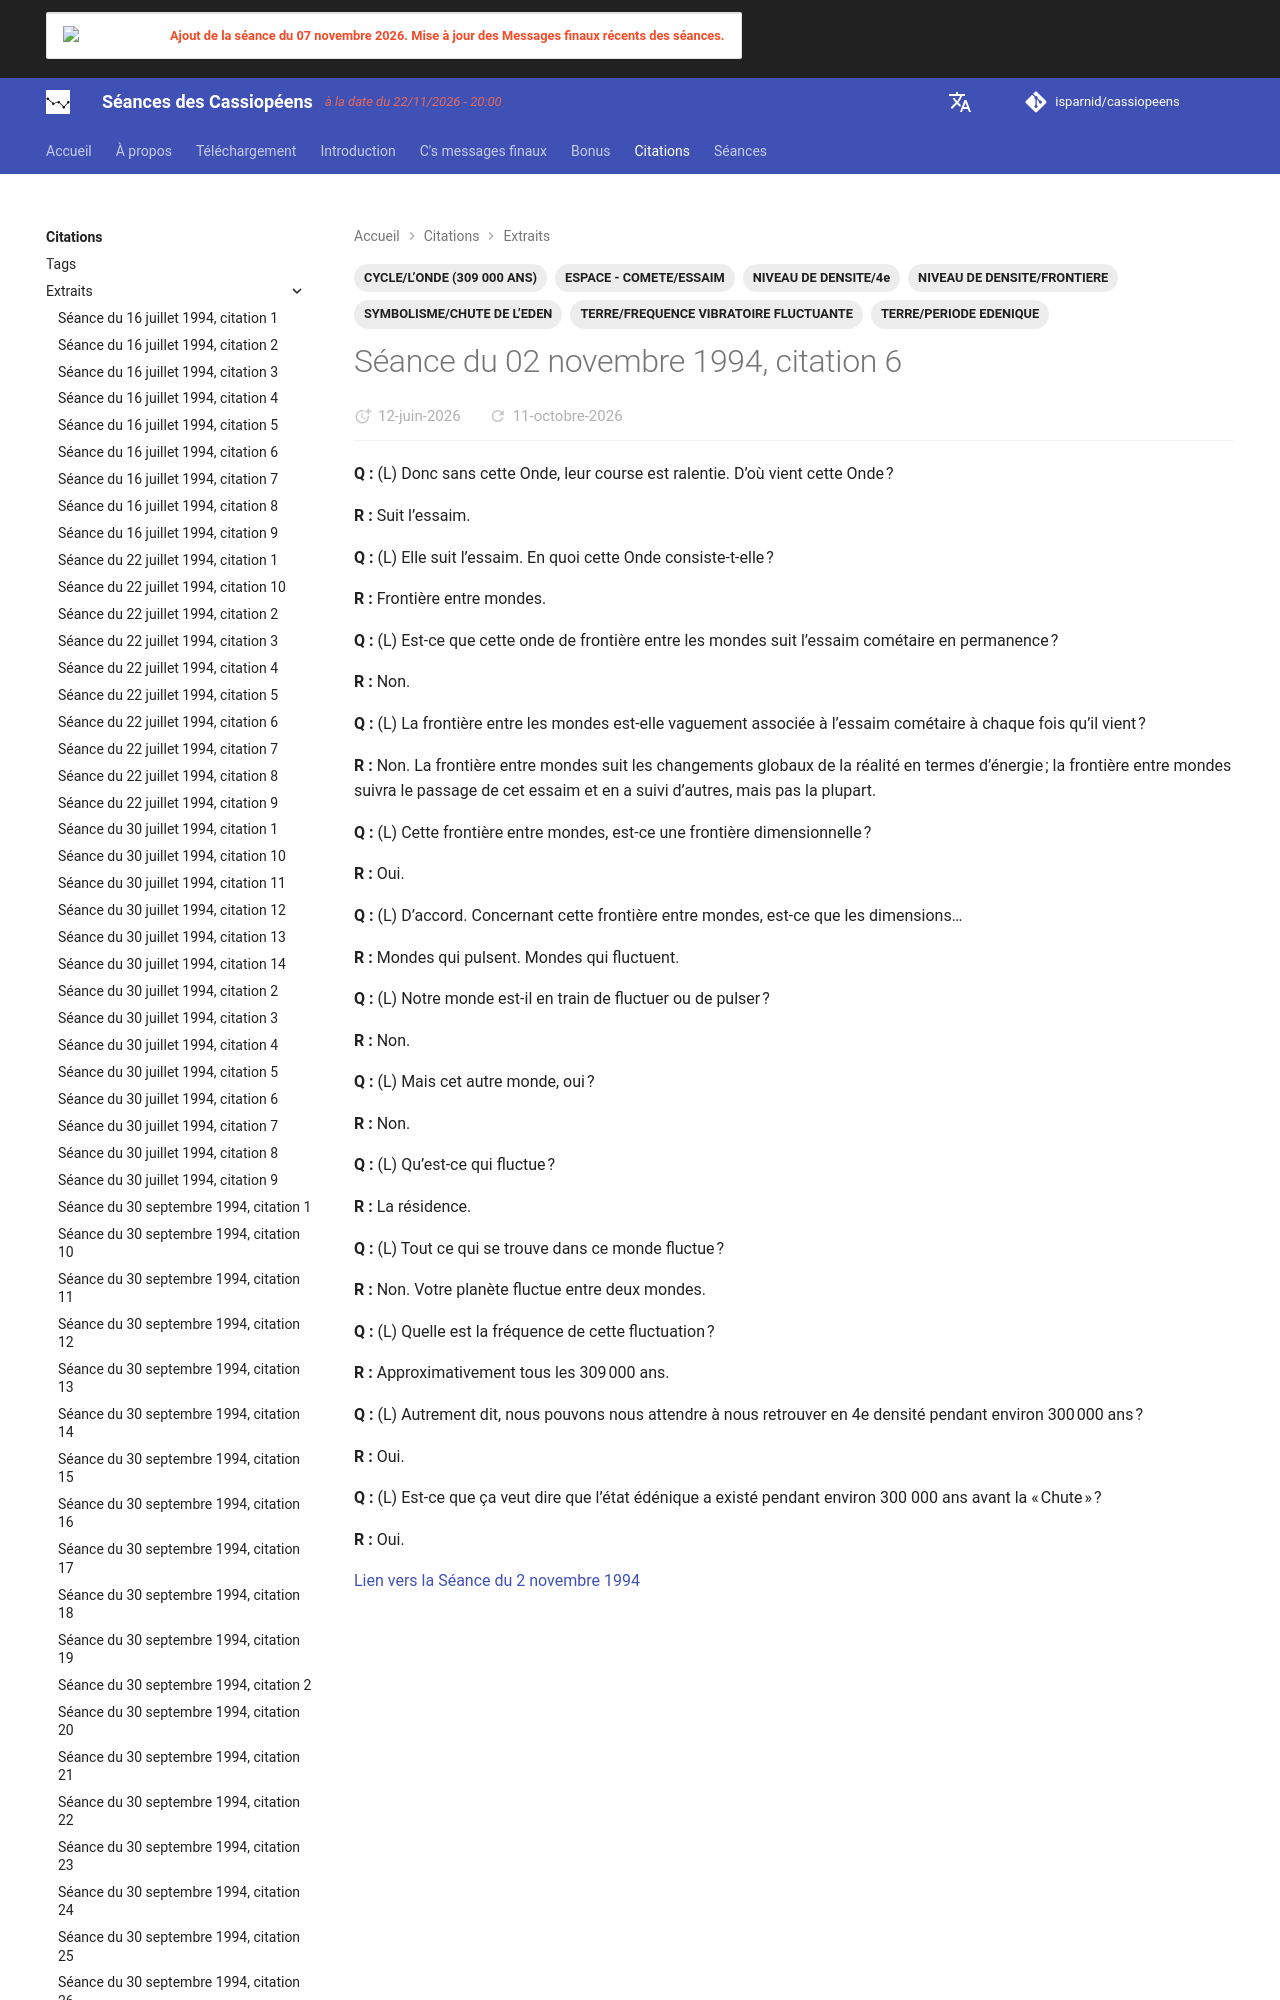

repository: isparnid/cassiopeens · page: citations/extraits/1994-11-02_citation-6/index.html · generator: mkdocs

---
title: "Séance du 02 novembre 1994, citation 6"
date:
  created: 2026-05-02
  updated: 2026-09-03
tags:
  - CYCLE/L’ONDE (309 000 ANS)
  - ESPACE - COMETE/ESSAIM
  - NIVEAU DE DENSITE/4e
  - NIVEAU DE D
